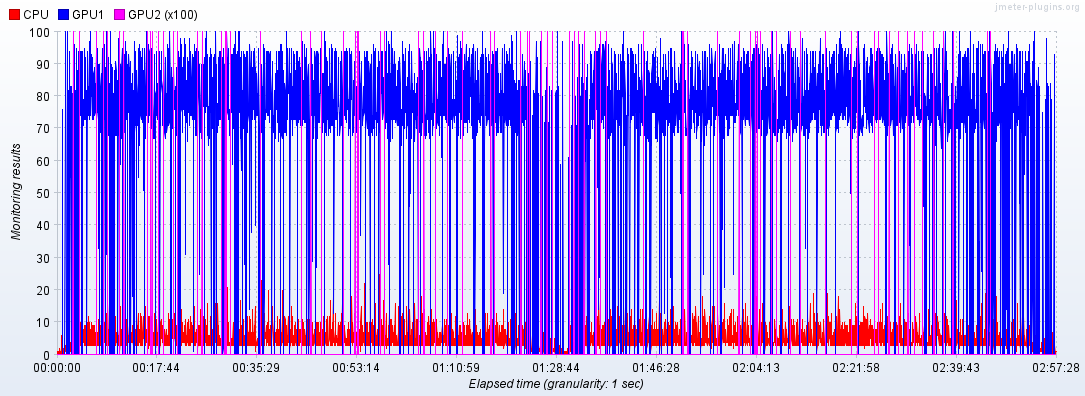

Source data for this figure (header and first rows):
Elapsed time; CPU; GPU1; GPU2
23:35:08,0; 1.0; 0.0; 
23:35:09,0; ; ; 0.0
23:35:10,0; 1.0; 0.0; 
23:35:11,0; ; ; 0.0
23:35:12,0; 1.0; 0.0; 
23:35:13,0; ; ; 0.0
23:35:14,0; 0.0; 0.0; 0.0
23:35:16,0; 1.0; 0.0; 0.0
23:35:17,0; 0.0; ; 
23:35:18,0; ; 0.0; 0.0
23:35:19,0; 0.0; 0.0; 0.0
23:35:21,0; 1.0; 0.0; 0.0
23:35:22,0; 1.0; ; 
23:35:23,0; ; 0.0; 0.0
23:35:24,0; 0.0; 0.0; 
23:35:25,0; ; ; 0.0
23:35:26,0; 1.0; 0.0; 0.0
23:35:28,0; 1.0; 0.0; 0.0
23:35:29,0; 1.0; ; 
23:35:30,0; ; 0.0; 0.0
23:35:31,0; 1.0; 0.0; 
23:35:32,0; ; ; 0.0
23:35:33,0; 0.0; 0.0; 0.0
23:35:35,0; 1.0; 0.0; 0.0
23:35:36,0; 2.0; 0.0; 0.0
23:35:38,0; 0.0; 0.0; 0.0
23:35:39,0; 1.0; 0.0; 
23:35:40,0; ; ; 0.0
23:35:41,0; 1.0; 0.0; 0.0
23:35:42,0; 0.0; ; 
23:35:43,0; ; 0.0; 0.0
23:35:44,0; 1.0; 0.0; 0.0
23:35:46,0; 1.0; 0.0; 0.0
23:35:47,0; 1.0; 0.0; 
23:35:48,0; ; ; 0.0
23:35:49,0; 1.0; ; 
23:35:50,0; ; 0.0; 0.0
23:35:51,0; 1.0; 0.0; 
23:35:52,0; ; ; 0.0
23:35:53,0; 6.0; 0.0; 0.0
23:35:54,0; 0.0; ; 
23:35:55,0; ; 0.0; 0.0
23:35:56,0; 1.0; 0.0; 0.0
23:35:58,0; 1.0; 0.0; 0.0
23:35:59,0; 1.0; ; 
23:36:00,0; ; 0.0; 0.0
23:36:01,0; 1.0; 0.0; 0.0
23:36:03,0; 3.0; 76.0; 0.0
23:36:04,0; 1.0; 0.0; 
23:36:05,0; ; ; 0.0
23:36:06,0; 1.0; 0.0; 0.0
23:36:08,0; 1.0; 0.0; 0.0
23:36:09,0; 1.0; 0.0; 
23:36:10,0; ; ; 0.0
23:36:11,0; 2.0; 0.0; 0.0
23:36:12,0; 1.0; ; 
23:36:13,0; ; 0.0; 0.0
23:36:14,0; 1.0; 0.0; 0.0
23:36:16,0; 1.0; 0.0; 0.0
23:36:18,0; 0.0; 0.0; 0.0
... 9,053 more rows
